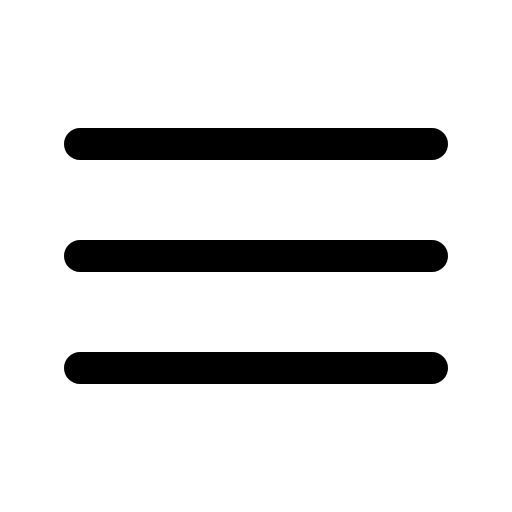
t = 0.00 s
t = 0.20 s: frame unchanged from t = 0.00 s, image omitted
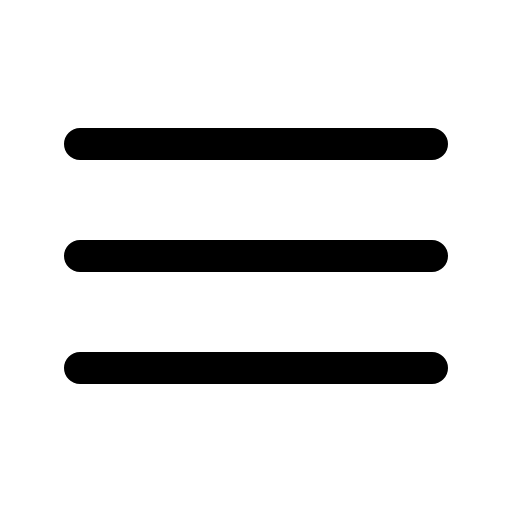
t = 0.40 s
t = 0.60 s: frame unchanged from t = 0.40 s, image omitted
t = 0.80 s: frame unchanged from t = 0.40 s, image omitted
t = 1.00 s: frame unchanged from t = 0.40 s, image omitted

The animated SVG that drew these frames (rendered in a browser with its animation timeline set to each time). Animation: 12 CSS @keyframes rules; one cycle of 1.00 s.

<svg
  xmlns="http://www.w3.org/2000/svg"
  width="24"
  height="24"
  viewBox="0 0 24 24"
  fill="none"
  stroke="currentColor"
  stroke-width="1.5"
  stroke-linecap="round"
  stroke-linejoin="round"
  overflow="hidden"
  class="animated-heroicon animated-heroicon-bars-3"
  role="img"
  aria-label="bars 3"
>
  <title>bars 3</title>
<style>
  /* Delay utilities - 80ms increments */
  .ah-delay-0 { --ah-delay: 0ms; }
  .ah-delay-1 { --ah-delay: 80ms; }
  .ah-delay-2 { --ah-delay: 160ms; }
  .ah-delay-3 { --ah-delay: 240ms; }
  .ah-delay-4 { --ah-delay: 320ms; }
  .ah-delay-5 { --ah-delay: 400ms; }
  .ah-delay-6 { --ah-delay: 480ms; }
  .ah-delay-7 { --ah-delay: 560ms; }

  /* Two-tone colors */
  .ah-primary { stroke: var(--animated-heroicon-primary, var(--ah-primary, currentColor)); }
  .ah-secondary { stroke: var(--animated-heroicon-secondary, var(--ah-secondary, currentColor)); }

  /* ── Fill animation: shape fills with translucent color ── */
  .ah-anim-fill {
    fill: currentColor;
    fill-opacity: 0;
    transition: fill-opacity 500ms ease var(--ah-delay, 0ms);
  }
  .animated-heroicon:hover .ah-anim-fill,
  .ah-icon-wrapper:hover .ah-anim-fill {
    fill-opacity: 0.18;
  }

  /* ── Draw animation: path re-draws on hover via keyframe ── */
  .ah-anim-draw {
    /* Fully visible by default */
  }
  .animated-heroicon:hover .ah-anim-draw,
  .ah-icon-wrapper:hover .ah-anim-draw {
    animation: ah-draw-in 600ms ease var(--ah-delay, 0ms) both;
  }
  @keyframes ah-draw-in {
    0% { stroke-dashoffset: var(--ah-dash-len, 50); }
    100% { stroke-dashoffset: 0; }
  }

  /* ── Draw-line: shorter lines re-draw on hover ── */
  .ah-anim-draw-line {
    /* Fully visible by default */
  }
  .animated-heroicon:hover .ah-anim-draw-line,
  .ah-icon-wrapper:hover .ah-anim-draw-line {
    animation: ah-draw-line 500ms ease var(--ah-delay, 0ms) both;
  }
  @keyframes ah-draw-line {
    0% { stroke-dashoffset: var(--ah-dash-len, 20); }
    100% { stroke-dashoffset: 0; }
  }

  /* ── Fade animation: subtle pop on hover (fully visible by default) ── */
  .ah-anim-fade {
    /* Fully visible by default */
  }
  .animated-heroicon:hover .ah-anim-fade,
  .ah-icon-wrapper:hover .ah-anim-fade {
    animation: ah-fade-pop 500ms ease var(--ah-delay, 0ms) both;
  }
  @keyframes ah-fade-pop {
    0% { opacity: 0.3; transform: scale(0.92); }
    60% { opacity: 1; transform: scale(1.04); }
    100% { opacity: 1; transform: scale(1); }
  }

  /* ── Dot appear: dot pops on hover (fully visible by default) ── */
  .ah-anim-dot-appear {
    /* Fully visible by default */
  }
  .animated-heroicon:hover .ah-anim-dot-appear,
  .ah-icon-wrapper:hover .ah-anim-dot-appear {
    animation: ah-dot-pop 500ms ease 200ms both;
  }
  @keyframes ah-dot-pop {
    0% { transform: scale(1); }
    40% { transform: scale(0.3); }
    70% { transform: scale(1.3); }
    100% { transform: scale(1); }
  }

  /* ── Bar animation: bars bounce on hover (full size by default) ── */
  .ah-anim-bar {
    transform-origin: center bottom;
  }
  .animated-heroicon:hover .ah-anim-bar,
  .ah-icon-wrapper:hover .ah-anim-bar {
    animation: ah-bar-grow 600ms cubic-bezier(0.34, 1.56, 0.64, 1) var(--ah-delay, 0ms) both;
  }
  @keyframes ah-bar-grow {
    0% { transform: scaleY(0.2); }
    60% { transform: scaleY(1.08); }
    100% { transform: scaleY(1); }
  }

  /* ── Scale-pop: element pops with scale ── */
  .ah-anim-scale-pop {
    transform-origin: center;
  }
  .animated-heroicon:hover .ah-anim-scale-pop,
  .ah-icon-wrapper:hover .ah-anim-scale-pop {
    animation: ah-scale-pop 500ms cubic-bezier(0.34, 1.56, 0.64, 1) var(--ah-delay, 0ms) both;
  }
  @keyframes ah-scale-pop {
    0% { transform: scale(1); }
    40% { transform: scale(1.15); }
    100% { transform: scale(1); }
  }

  /* ── Pulse element: pulsing opacity for attention ── */
  .ah-anim-pulse-element {
    /* Fully visible by default */
  }
  .animated-heroicon:hover .ah-anim-pulse-element,
  .ah-icon-wrapper:hover .ah-anim-pulse-element {
    animation: ah-pulse 0.7s ease-in-out;
  }
  @keyframes ah-pulse {
    0%, 100% { opacity: 1; }
    50% { opacity: 0.3; }
  }

  /* ── Gear: rotation on hover ── */
  .ah-anim-gear {
    transform-origin: 12px 12px;
    transition: transform 700ms cubic-bezier(0.34, 1.56, 0.64, 1) var(--ah-delay, 0ms);
  }
  .animated-heroicon:hover .ah-anim-gear,
  .ah-icon-wrapper:hover .ah-anim-gear {
    transform: rotate(var(--ah-rotation, 90deg));
  }

  /* ── Nudge: translate in a direction ── */
  .ah-anim-nudge {
    transition: transform 500ms cubic-bezier(0.34, 1.56, 0.64, 1) var(--ah-delay, 0ms);
  }
  .animated-heroicon:hover .ah-anim-nudge,
  .ah-icon-wrapper:hover .ah-anim-nudge {
    transform: translate(var(--ah-tx, 0px), var(--ah-ty, 0px));
  }

  /* ── Bell ring: keyframe ring animation ── */
  .ah-anim-bell-ring {
    transform-origin: 12px 3px;
  }
  .animated-heroicon:hover .ah-anim-bell-ring,
  .ah-icon-wrapper:hover .ah-anim-bell-ring {
    animation: ah-bell-ring 0.7s ease;
  }
  @keyframes ah-bell-ring {
    0% { transform: rotate(0deg); }
    12% { transform: rotate(14deg); }
    24% { transform: rotate(-12deg); }
    36% { transform: rotate(8deg); }
    48% { transform: rotate(-5deg); }
    60% { transform: rotate(2deg); }
    100% { transform: rotate(0deg); }
  }

  /* ── Heart beat: keyframe scale ── */
  .ah-anim-heart-beat {
    transform-origin: 12px 13px;
  }
  .animated-heroicon:hover .ah-anim-heart-beat,
  .ah-icon-wrapper:hover .ah-anim-heart-beat {
    animation: ah-heart-beat 0.8s ease;
  }
  @keyframes ah-heart-beat {
    0% { transform: scale(1); }
    15% { transform: scale(1.2); }
    30% { transform: scale(1); }
    45% { transform: scale(1.15); }
    60% { transform: scale(1); }
  }

  /* ── Rocket lift ── */
  .ah-anim-rocket-lift {
    transition: transform 500ms cubic-bezier(0.34, 1.56, 0.64, 1) var(--ah-delay, 0ms);
  }
  .animated-heroicon:hover .ah-anim-rocket-lift,
  .ah-icon-wrapper:hover .ah-anim-rocket-lift {
    transform: translate(1px, -1.5px);
  }

  /* ── Handle lift (trash lid, lock shackle) ── */
  .ah-anim-handle-lift {
    transition: transform 500ms ease var(--ah-delay, 0ms);
  }
  .animated-heroicon:hover .ah-anim-handle-lift,
  .ah-icon-wrapper:hover .ah-anim-handle-lift {
    transform: translateY(-1.5px);
  }

  /* ── Page turn ── */
  .ah-anim-page-turn {
    transform-origin: left center;
    transition: transform 500ms ease var(--ah-delay, 0ms);
  }
  .animated-heroicon:hover .ah-anim-page-turn,
  .ah-icon-wrapper:hover .ah-anim-page-turn {
    transform: rotateY(-12deg);
  }

  /* ── Menu line (staggered scaleX) ── */
  .ah-anim-menu-line {
    transform-origin: left center;
    transition: transform 400ms ease var(--ah-delay, 0ms);
  }
  .animated-heroicon:hover .ah-anim-menu-line,
  .ah-icon-wrapper:hover .ah-anim-menu-line {
    transform: scaleX(var(--ah-scale-x, 0.7));
  }

  /* ── Mail flap: envelope opens and closes ── */
  .ah-anim-mail-flap {
    transform-origin: center top;
  }
  .animated-heroicon:hover .ah-anim-mail-flap,
  .ah-icon-wrapper:hover .ah-anim-mail-flap {
    animation: ah-mail-flap 700ms ease var(--ah-delay, 0ms) both;
  }
  @keyframes ah-mail-flap {
    0% { transform: rotateX(0deg); }
    40% { transform: rotateX(-30deg); }
    70% { transform: rotateX(5deg); }
    100% { transform: rotateX(0deg); }
  }

  /* ── Shake: horizontal wobble ── */
  .ah-anim-shake {
    transform-origin: center;
  }
  .animated-heroicon:hover .ah-anim-shake,
  .ah-icon-wrapper:hover .ah-anim-shake {
    animation: ah-shake 600ms ease var(--ah-delay, 0ms) both;
  }
  @keyframes ah-shake {
    0% { transform: translateX(0) rotate(0deg); }
    15% { transform: translateX(-1.5px) rotate(-3deg); }
    30% { transform: translateX(1.5px) rotate(3deg); }
    45% { transform: translateX(-1px) rotate(-2deg); }
    60% { transform: translateX(1px) rotate(2deg); }
    75% { transform: translateX(-0.5px) rotate(-1deg); }
    100% { transform: translateX(0) rotate(0deg); }
  }

  /* ── Spin: full 360 rotation ── */
  .ah-anim-spin {
    transform-origin: 12px 12px;
  }
  .animated-heroicon:hover .ah-anim-spin,
  .ah-icon-wrapper:hover .ah-anim-spin {
    animation: ah-spin 700ms cubic-bezier(0.4, 0, 0.2, 1) var(--ah-delay, 0ms) both;
  }
  @keyframes ah-spin {
    0% { transform: rotate(0deg); }
    100% { transform: rotate(360deg); }
  }
</style>
  <path stroke-linecap="round" stroke-linejoin="round" d="M3.75 6.75h16.5M3.75 12h16.5m-16.5 5.25h16.5" class="ah-primary ah-anim-menu-line ah-delay-0" style="--ah-scale-x: 1" />
</svg>
